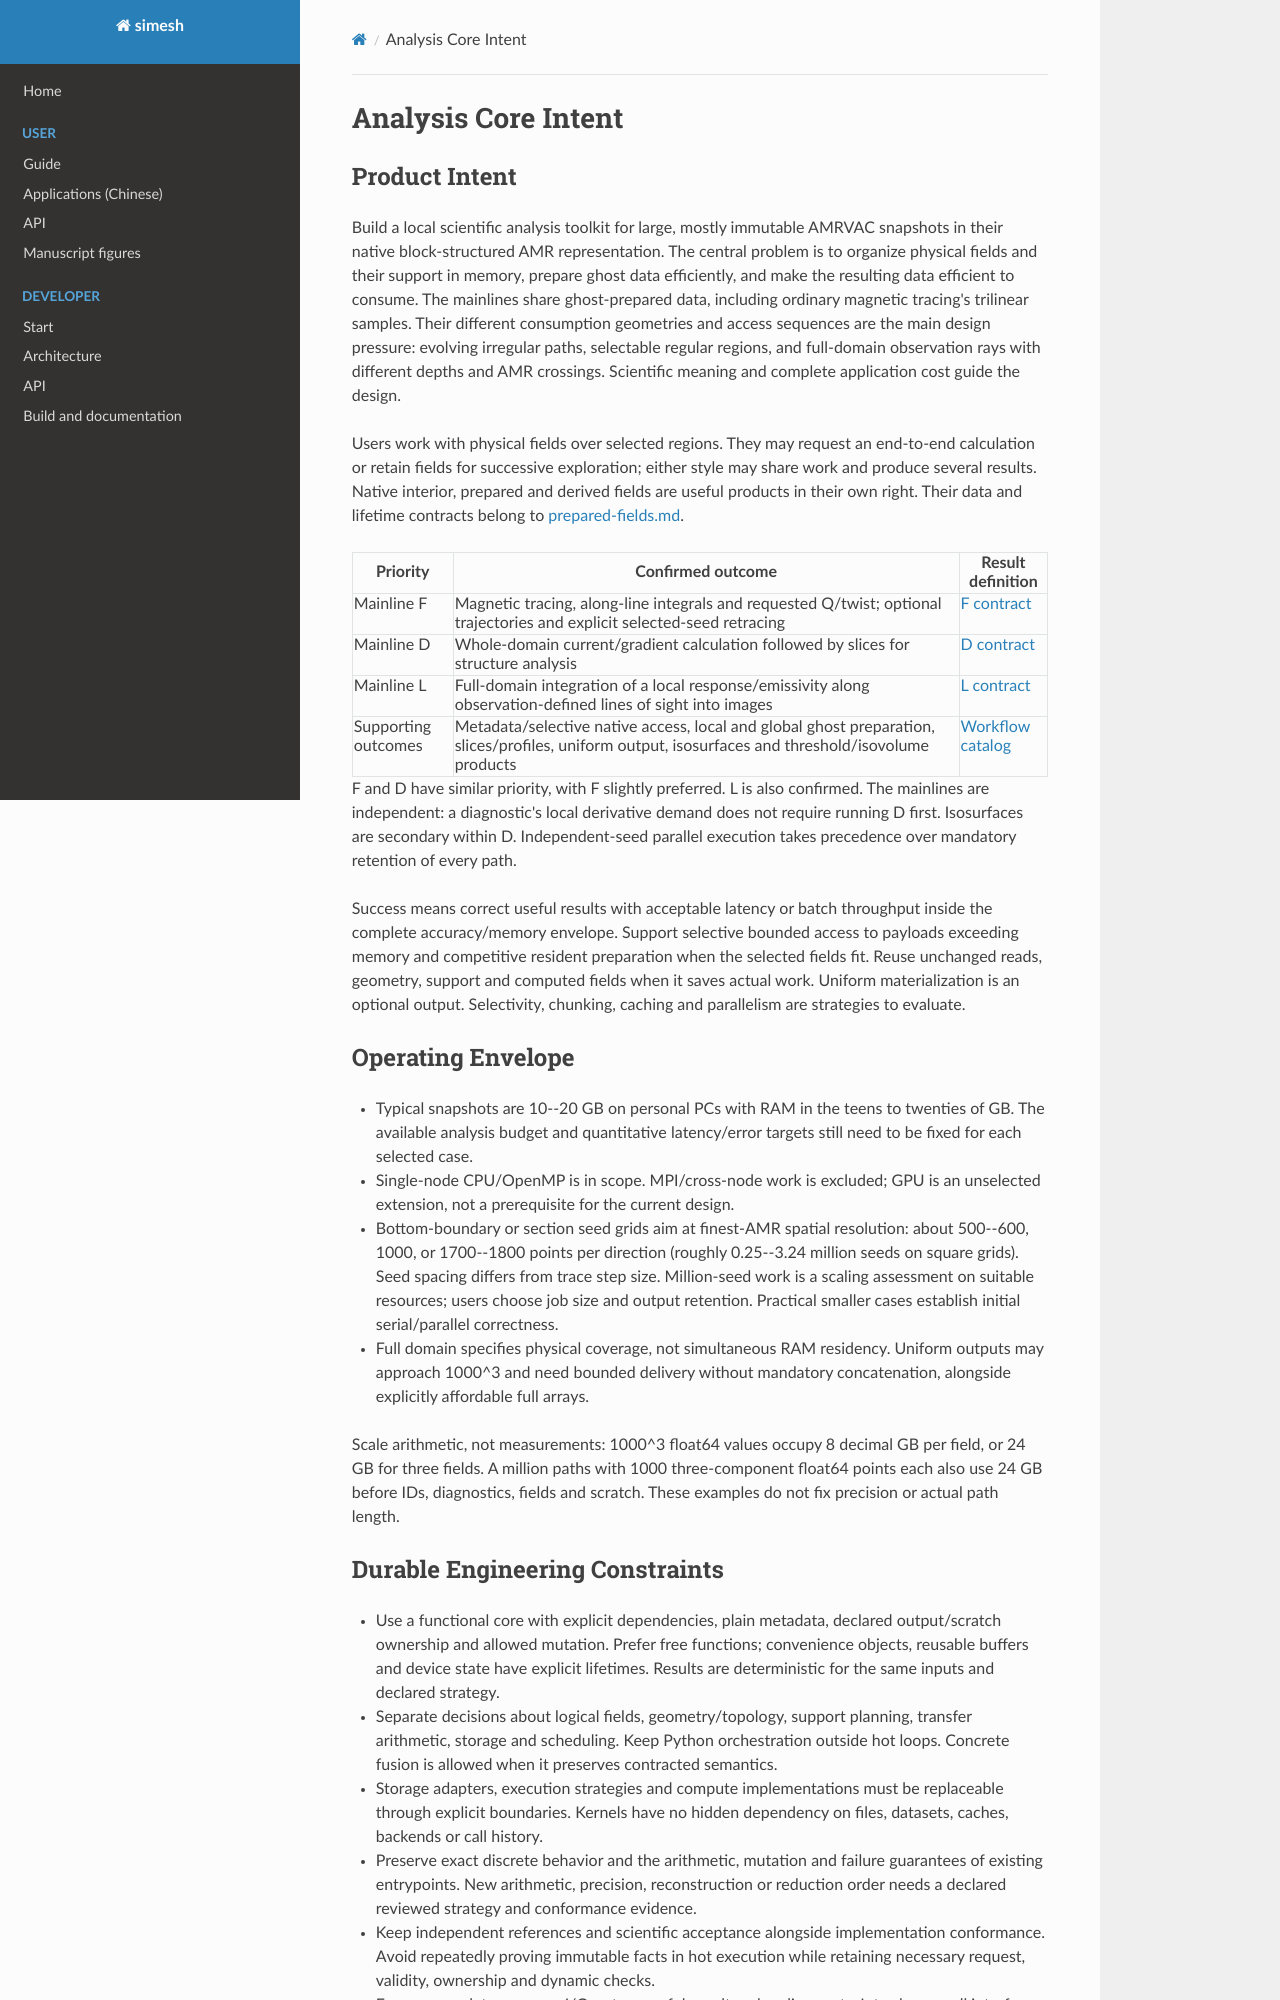

repository: Astery0502/simesh · page: analysis-core/intent.html · generator: mkdocs

# Analysis Core Intent

## Product Intent

Build a local scientific analysis toolkit for large, mostly immutable AMRVAC
snapshots in their native block-structured AMR representation. The central
problem is to organize physical fields and their support in memory, prepare
ghost data efficiently, and make the resulting data efficient to consume.
The mainlines share ghost-prepared data, including ordinary magnetic tracing's
trilinear samples. Their different consumption geometries and access sequences
are the main design pressure: evolving irregular paths, selectable regular
regions, and full-domain observation rays with different depths and AMR crossings.
Scientific meaning and complete application cost guide the design.

Users work with physical fields over selected regions. They may request an
end-to-end calculation or retain fields for successive exploration; either
style may share work and produce several results. Native interior, prepared
and derived fields are useful products in their own right. Their data and
lifetime contracts belong to [prepared-fields.md](prepared-fields.md).

| Priority | Confirmed outcome | Result definition |
| --- | --- | --- |
| Mainline F | Magnetic tracing, along-line integrals and requested Q/twist; optional trajectories and explicit selected-seed retracing | [F contract](pipeline-results.md#f-magnetic-lines-and-along-line-diagnostics) |
| Mainline D | Whole-domain current/gradient calculation followed by slices for structure analysis | [D contract](pipeline-results.md#d-whole-domain-currentgradient-then-slices) |
| Mainline L | Full-domain integration of a local response/emissivity along observation-defined lines of sight into images | [L contract](pipeline-results.md#l-full-domain-los-integration-of-a-local-response) |
| Supporting outcomes | Metadata/selective native access, local and global ghost preparation, slices/profiles, uniform output, isosurfaces and threshold/isovolume products | [Workflow catalog](workflows.md#concrete-workflow-catalog) |

F and D have similar priority, with F slightly preferred. L is also confirmed.
The mainlines are independent: a diagnostic's local derivative demand does not
require running D first. Isosurfaces are secondary within D. Independent-seed
parallel execution takes precedence over mandatory retention of every path.

Success means correct useful results with acceptable latency or batch throughput
inside the complete accuracy/memory envelope. Support selective bounded access
to payloads exceeding memory and competitive resident preparation when the
selected fields fit. Reuse unchanged reads, geometry, support and computed fields
when it saves actual work. Uniform materialization is an optional output.
Selectivity, chunking, caching and parallelism are strategies to evaluate.

## Operating Envelope

- Typical snapshots are 10--20 GB on personal PCs with RAM in the teens to
  twenties of GB. The available analysis budget and quantitative latency/error
  targets still need to be fixed for each selected case.
- Single-node CPU/OpenMP is in scope. MPI/cross-node work is excluded; GPU is an
  unselected extension, not a prerequisite for the current design.
- Bottom-boundary or section seed grids aim at finest-AMR spatial resolution:
  about 500--600, 1000, or 1700--1800 points per direction (roughly 0.25--3.24
  million seeds on square grids). Seed spacing differs from trace step size.
  Million-seed work is a scaling assessment on suitable resources; users choose
  job size and output retention. Practical smaller cases establish initial
  serial/parallel correctness.
- Full domain specifies physical coverage, not simultaneous RAM residency.
  Uniform outputs may approach 1000^3 and need bounded delivery without mandatory
  concatenation, alongside explicitly affordable full arrays.

Scale arithmetic, not measurements: 1000^3 float64 values occupy 8 decimal GB
per field, or 24 GB for three fields. A million paths with 1000 three-component
float64 points each also use 24 GB before IDs, diagnostics, fields and scratch.
These examples do not fix precision or actual path length.
